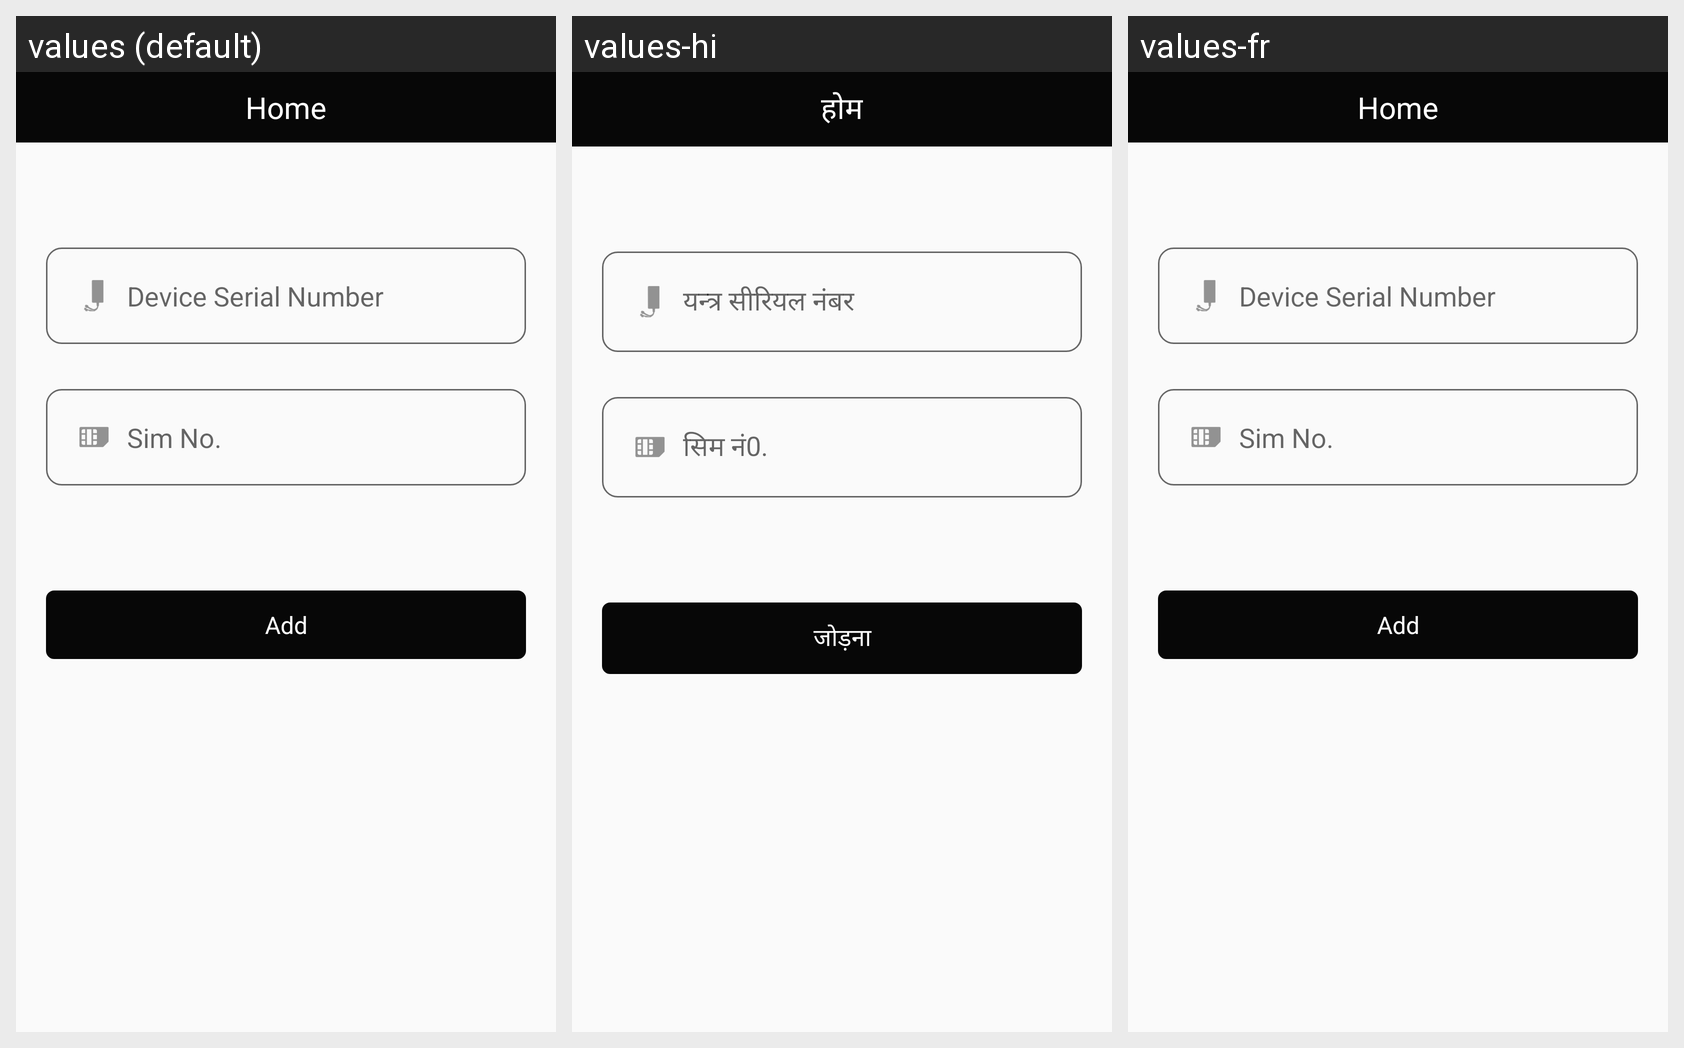

The Android screen above is rendered under several locales of the same app. Produce the string resources it draws, with the default and per-locale values.
Android screen res/layout/activity_add_device.xml rendered under 3 locales, left to right: values (default), values-hi, values-fr. Device: Nexus 5 (rendered at 1080×1920; each locale shown at half size, 540×960, under a caption strip naming it); theme AppTheme.
Strings drawn on this screen, with the default value and each locale's value (text and hints the layout hard-codes, and strings that could not be matched under every locale, appear in the picture but are not listed):

devicesrnumber1
  values: Device Serial Number
  values-hi: यन्त्र सीरियल नंबर
  values-fr: Device Serial Number

sim_no
  values: Sim No.
  values-hi: सिम नं0.
  values-fr: Sim No.

add
  values: Add
  values-hi: जोड़ना
  values-fr: Add

home
  values: Home
  values-hi: होम
  values-fr: Home
